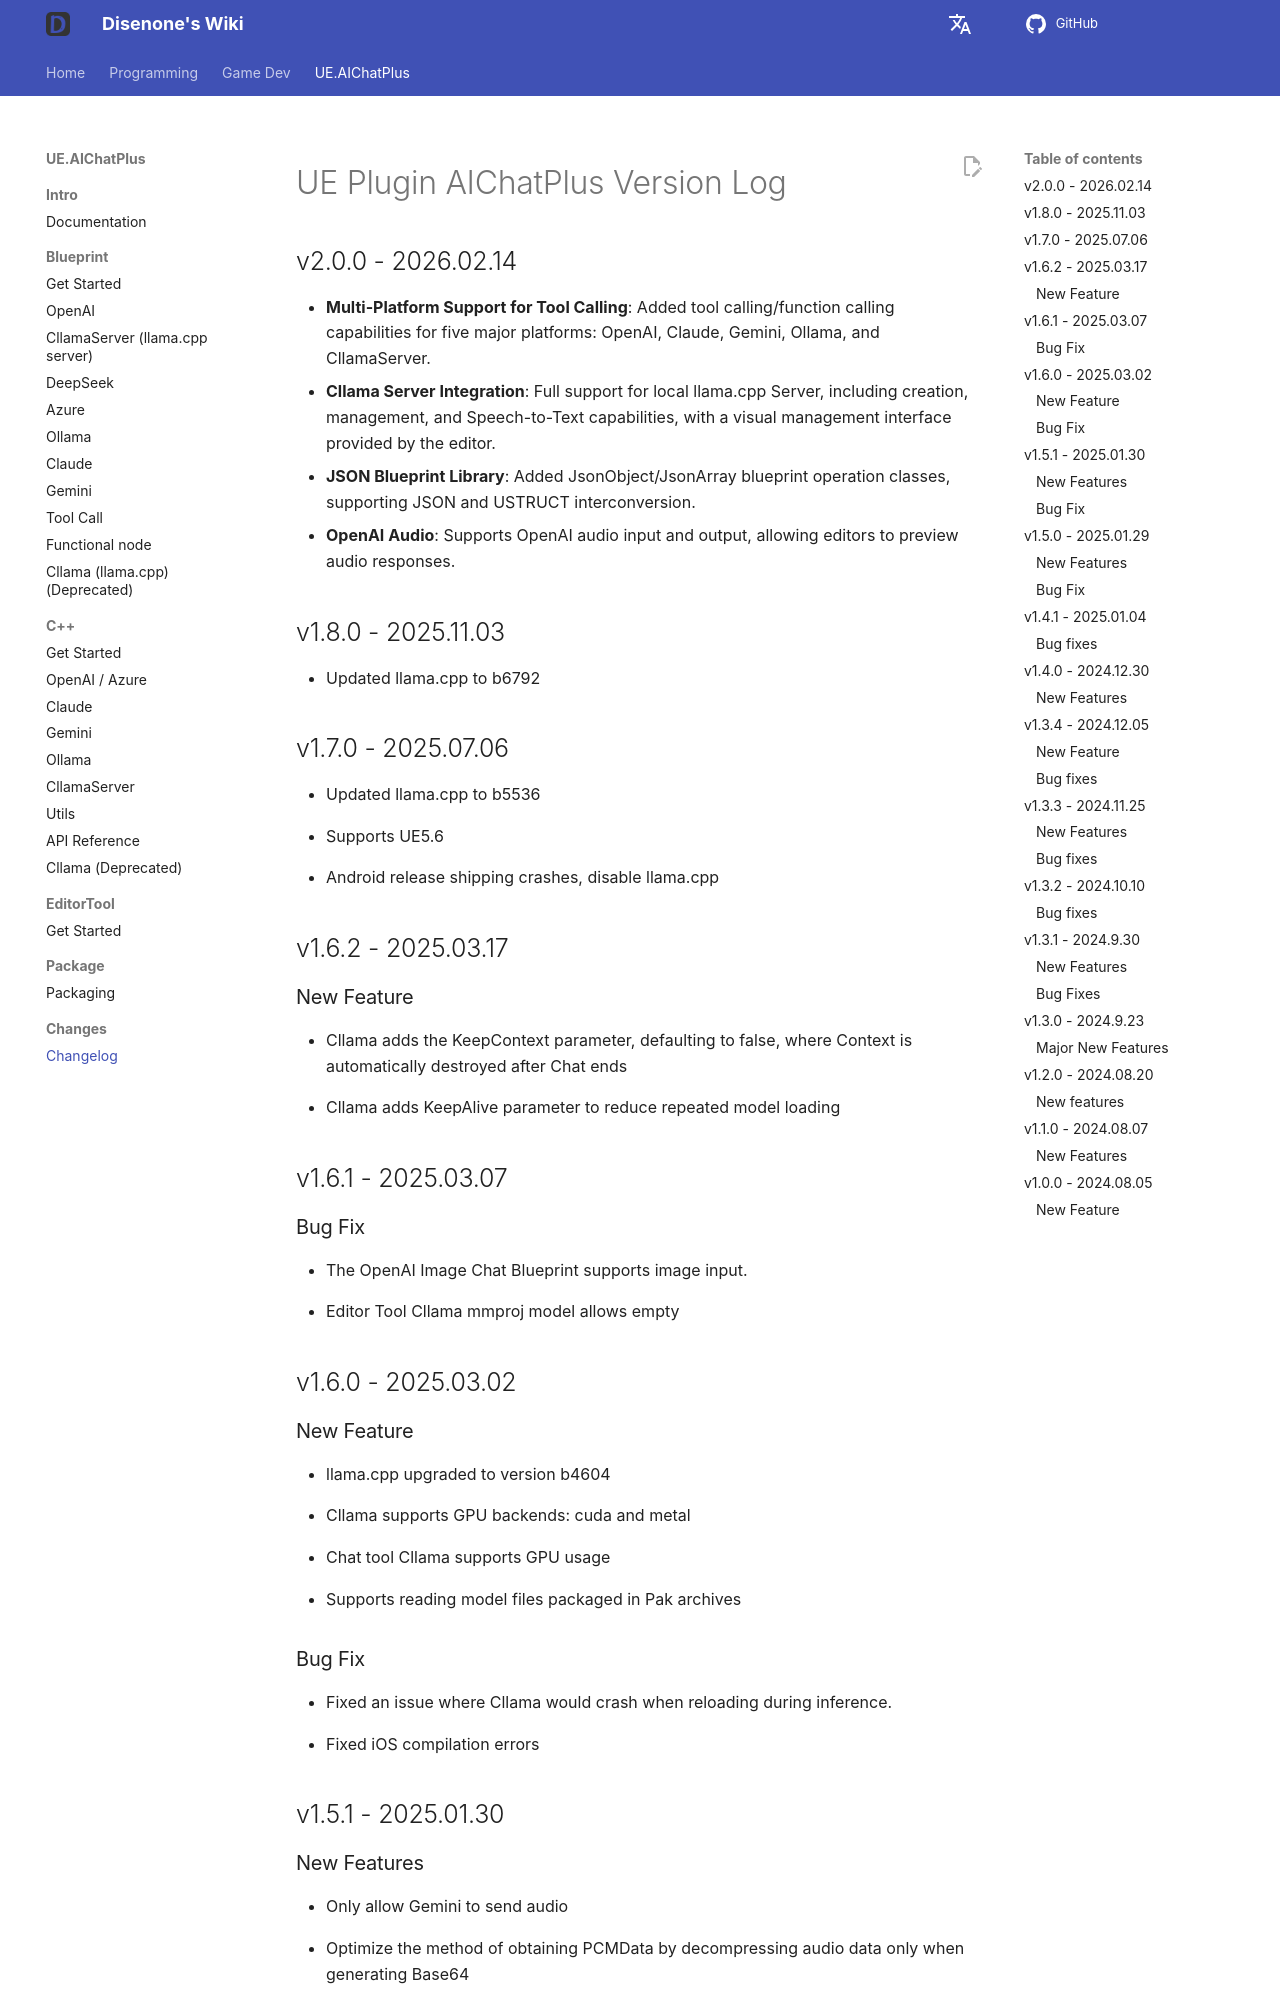

repository: disenone/wiki · page: en/ue-插件-AIChatPlus-ChangeLogs/index.html · generator: mkdocs

---
layout: post
title: Changelog
tags:
- dev
- game
- UE
- UnreanEngine
- UE4
- UE5
- Editor
- Editor Plus
- Editor Plugin
- AI Chat
- Chatbot
- Image Generation
- OpenAI
- Azure
- Claude
- Gemini
- Ollama
description: Changelog
---

<meta property="og:title" content="UE 插件 AIChatPlus 版本日志" />

#UE Plugin AIChatPlus Version Log

## v2.0.0 - 2026.02.14

* **Multi-Platform Support for Tool Calling**: Added tool calling/function calling capabilities for five major platforms: OpenAI, Claude, Gemini, Ollama, and CllamaServer.
* **Cllama Server Integration**: Full support for local llama.cpp Server, including creation, management, and Speech-to-Text capabilities, with a visual management interface provided by the editor.
* **JSON Blueprint Library**: Added JsonObject/JsonArray blueprint operation classes, supporting JSON and USTRUCT interconversion.
* **OpenAI Audio**: Supports OpenAI audio input and output, allowing editors to preview audio responses.

## v1.8.0 - 2025.11.03

* Updated llama.cpp to b6792

## v1.7.0 - 2025.07.06

* Updated llama.cpp to b5536

* Supports UE5.6

* Android release shipping crashes, disable llama.cpp

## v1.6.2 - 2025.03.17

###New Feature

* Cllama adds the KeepContext parameter, defaulting to false, where Context is automatically destroyed after Chat ends

* Cllama adds KeepAlive parameter to reduce repeated model loading

## v1.6.1 - 2025.03.07

### Bug Fix

* The OpenAI Image Chat Blueprint supports image input.

* Editor Tool Cllama mmproj model allows empty
